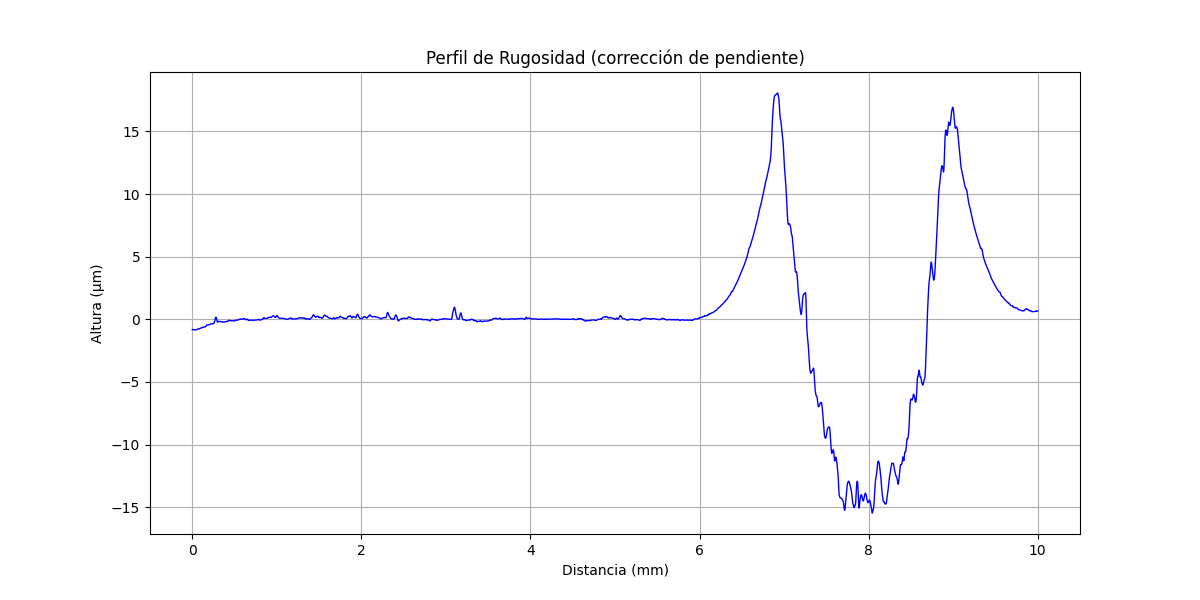

Values plotted in this chart, from the file beside it:
x (mm), altura (µm)
0.000000000, -0.8189
0.000356, -0.8149
0.0007121, -0.815
0.001068, -0.811
0.001424, -0.811
0.00178, -0.811
0.002136, -0.807
0.002492, -0.807
0.002848, -0.807
0.003204, -0.807
0.00356, -0.8031
0.003917, -0.8031
0.004273, -0.8031
0.004629, -0.8031
0.004985, -0.7991
0.005341, -0.7991
0.005697, -0.7991
0.006053, -0.7991
0.006409, -0.7992
0.006765, -0.7992
0.007121, -0.7992
0.007477, -0.8032
0.007833, -0.7992
0.008189, -0.7992
0.008545, -0.7992
0.008901, -0.8032
0.009257, -0.8033
0.009613, -0.8033
0.009969, -0.8033
0.01033, -0.8033
0.01068, -0.8033
0.01104, -0.8033
0.01139, -0.8033
0.01175, -0.8073
0.01211, -0.8074
0.01246, -0.8074
0.01282, -0.8074
0.01317, -0.8114
0.01353, -0.8114
0.01389, -0.8114
0.01424, -0.8114
0.0146, -0.8154
0.01495, -0.8155
0.01531, -0.8155
0.01567, -0.8155
0.01602, -0.8195
0.01638, -0.8195
0.01673, -0.8195
0.01709, -0.8195
0.01745, -0.8235
0.0178, -0.8236
0.01816, -0.8236
0.01851, -0.8236
0.01887, -0.8276
0.01923, -0.8276
0.01958, -0.8276
0.01994, -0.8276
0.02029, -0.8316
0.02065, -0.8317
0.02101, -0.8317
... 28,027 more rows
